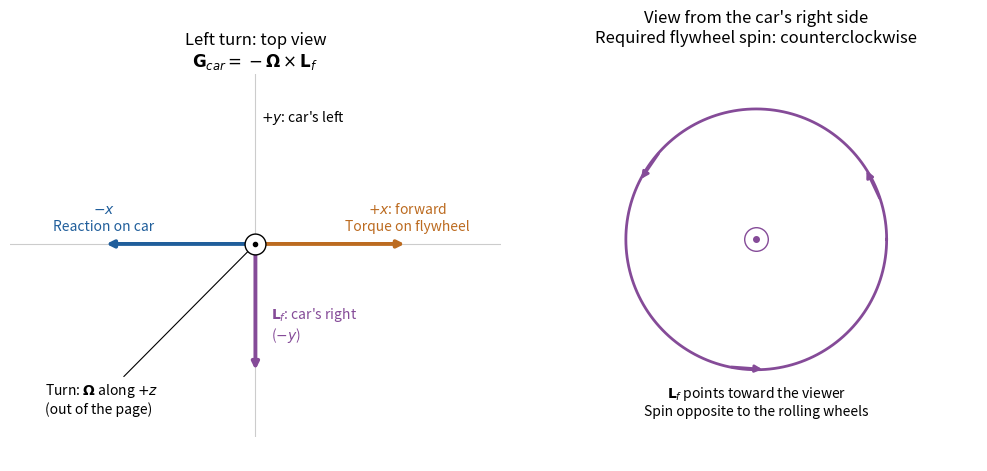

Recreate this plot in Python. (Note: this script raises an exception after producing the figure.)
"""Original gyroscopic torque geometry. Python 3.14.4; root pyproject.toml deps.

Run from the desired output directory; writes the PNG basename into cwd.
"""
from pathlib import Path

import matplotlib
matplotlib.use("Agg")
import matplotlib.pyplot as plt
import numpy as np


def main():
    fig, axes = plt.subplots(1, 2, figsize=(10, 4.6), layout="constrained", facecolor="white")
    ax = axes[0]
    ax.axhline(0, color="0.8", lw=0.8)
    ax.axvline(0, color="0.8", lw=0.8)
    vectors = [(1.3, 0, "#bc6b20"), (-1.3, 0, "#205e9b"), (0, -1.1, "#854b98")]
    for x, y, color in vectors:
        ax.annotate("", (x, y), (0, 0), arrowprops={"arrowstyle": "-|>", "lw": 2.8, "color": color})
    ax.text(1.3, 0.12, "$+x$: forward\nTorque on flywheel", ha="center", color="#bc6b20", fontsize=10)
    ax.text(-1.3, 0.12, "$-x$\nReaction on car", ha="center", color="#205e9b", fontsize=10)
    ax.text(0.13, -0.82, "$\\mathbf{L}_f$: car's right\n($-y$)", color="#854b98", fontsize=10)
    ax.text(0.05, 1.05, "$+y$: car's left", fontsize=10)
    ax.plot(0, 0, "o", color="white", mec="black", ms=15, zorder=5)
    ax.plot(0, 0, "k.", ms=6, zorder=6)
    ax.annotate("Turn: $\\boldsymbol{\\Omega}$ along $+z$\n(out of the page)", (0, 0), (-1.8, -1.45), arrowprops={"arrowstyle": "-", "lw": 0.8}, fontsize=10)
    ax.set(xlim=(-2.1, 2.1), ylim=(-1.65, 1.45), title="Left turn: top view\n$\\mathbf{G}_{car}=-\\boldsymbol{\\Omega}\\times\\mathbf{L}_f$")
    ax = axes[1]
    phi = np.linspace(0, 2*np.pi, 361)
    ax.plot(np.cos(phi), np.sin(phi), color="#854b98", lw=2)
    for t in [0.3, 2.4, 4.5]:
        start = (np.cos(t), np.sin(t))
        end = (np.cos(t+0.28), np.sin(t+0.28))
        ax.annotate("", end, start, arrowprops={"arrowstyle": "-|>", "color": "#854b98", "lw": 2})
    ax.plot(0, 0, "o", mfc="white", mec="#854b98", ms=17)
    ax.plot(0, 0, ".", color="#854b98", ms=8)
    ax.text(0, -1.35, "$\\mathbf{L}_f$ points toward the viewer\nSpin opposite to the rolling wheels", ha="center", fontsize=10)
    ax.set(xlim=(-1.7, 1.7), ylim=(-1.7, 1.45), title="View from the car's right side\nRequired flywheel spin: counterclockwise")
    for ax in axes:
        ax.set_aspect("equal")
        ax.set_facecolor("white")
        ax.set_axis_off()
    fig.savefig(Path(__file__).with_suffix(".png").name, dpi=150, facecolor="white")
    plt.close(fig)


if __name__ == "__main__":
    main()
